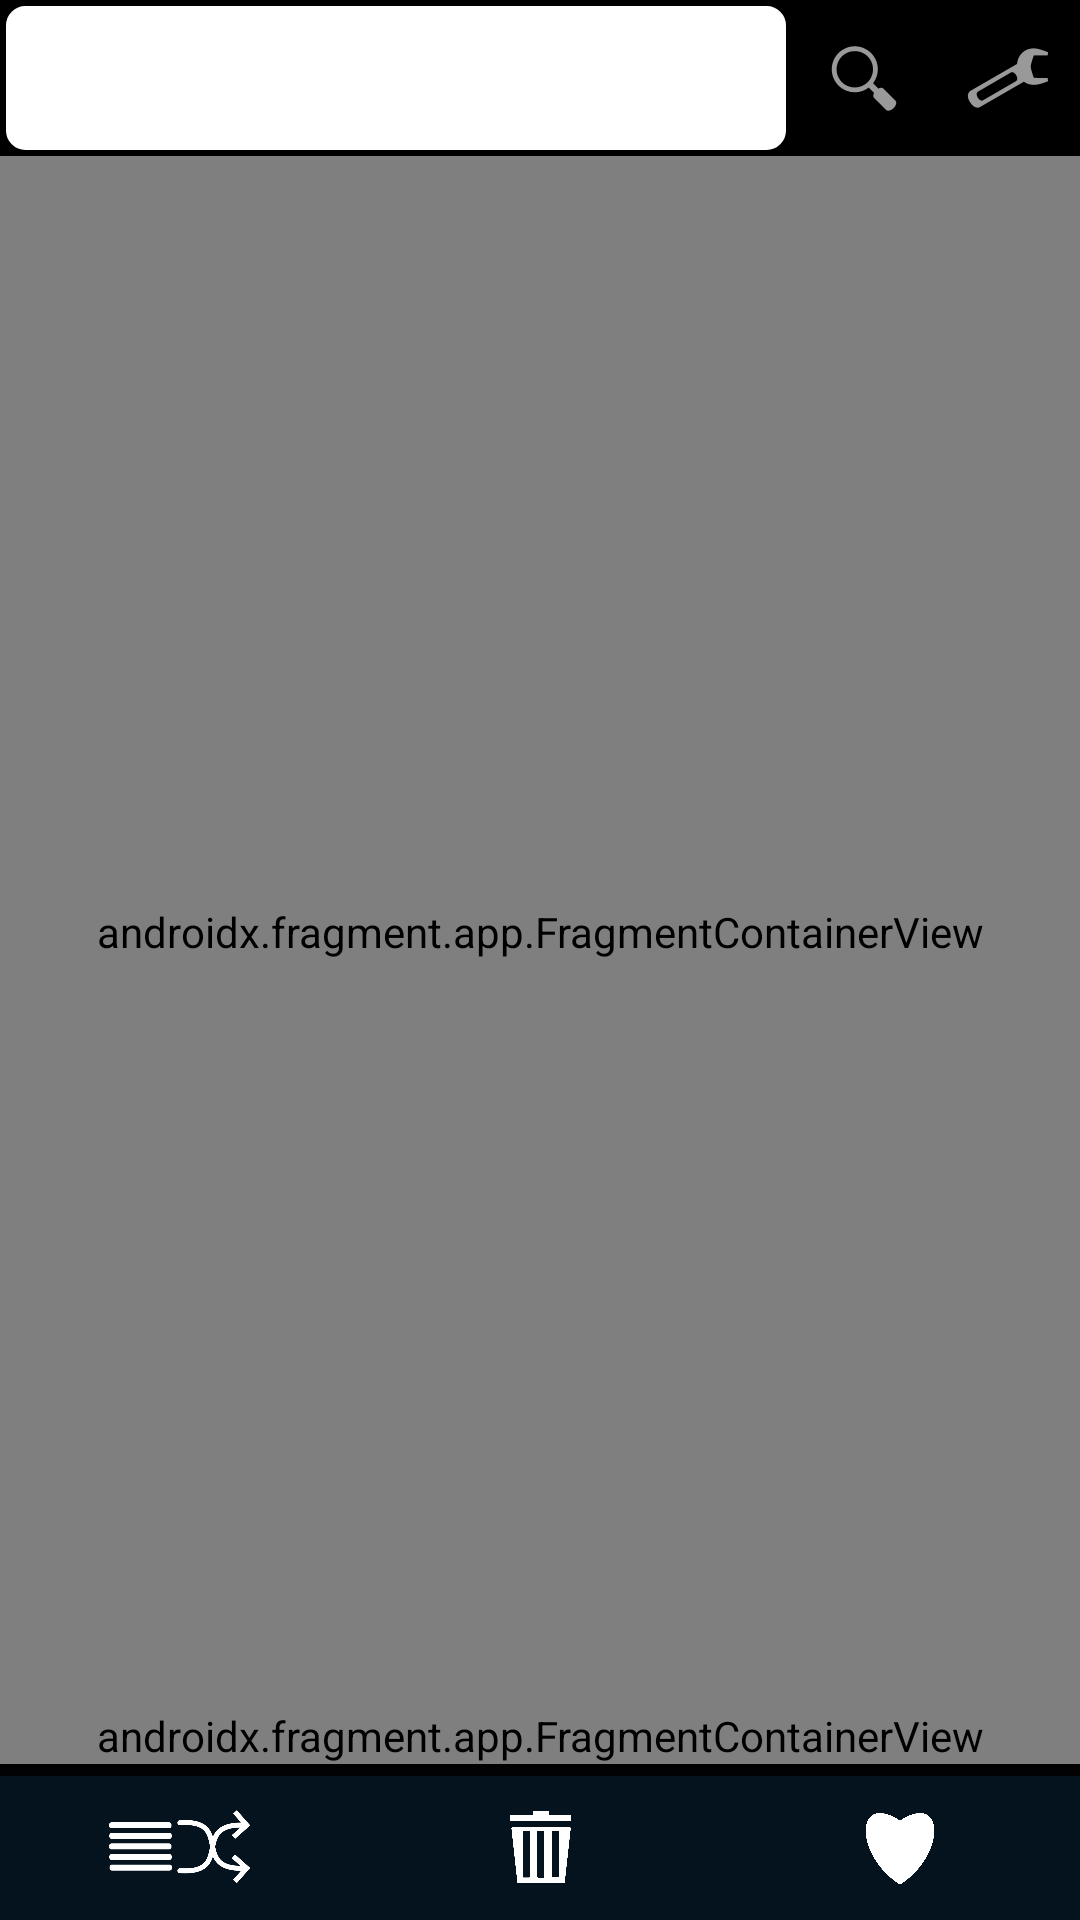

Here is an Android app screen rendered from its layout file. Give the layout XML and the strings, colors and styles it references.
<!-- AndroidManifest.xml: application theme Theme.MassAudioPlayer -->
<!-- res/layout/activity_main.xml -->
<?xml version="1.0" encoding="utf-8"?>
<androidx.appcompat.widget.LinearLayoutCompat
    xmlns:android="http://schemas.android.com/apk/res/android"
    xmlns:app="http://schemas.android.com/apk/res-auto"
    xmlns:tools="http://schemas.android.com/tools"
    android:orientation="vertical"
    android:layout_width="match_parent"
    android:background="@color/background_deep"
    android:layout_height="match_parent">

    
    <androidx.constraintlayout.widget.ConstraintLayout
        android:layout_width="match_parent"
        android:layout_height="wrap_content"
        android:background="@android:color/background_dark">

        <AutoCompleteTextView
            android:layout_width="0dp"
            android:layout_height="wrap_content"
            android:layout_margin="2dp"
            android:background="@drawable/search_field_background"

            android:minHeight="48dp"
            app:layout_constraintBottom_toBottomOf="parent"
            app:layout_constraintEnd_toStartOf="@+id/imageButton"
            app:layout_constraintStart_toStartOf="parent"
            app:layout_constraintTop_toTopOf="parent"
            tools:ignore="LabelFor,SpeakableTextPresentCheck,VisualLintTextFieldSize" />

        <ImageButton
            android:id="@+id/imageButton"

            android:layout_width="0dp"

            android:minHeight="48dp"
            android:minWidth="48dp"

            android:layout_height="match_parent"
            android:background="@color/transparent"
            android:paddingHorizontal="5dp"
            android:src="@android:drawable/ic_menu_search"
            app:layout_constraintBottom_toBottomOf="parent"
            app:layout_constraintEnd_toStartOf="@+id/imageButton2"
            app:layout_constraintTop_toTopOf="parent"
            tools:ignore="ContentDescription,SpeakableTextPresentCheck" />

        <ImageButton
            android:id="@+id/imageButton2"


            android:minHeight="48dp"
            android:minWidth="48dp"
            android:layout_width="wrap_content"
            android:layout_height="match_parent"
            android:background="@color/transparent"
            android:paddingHorizontal="5dp"
            android:src="@android:drawable/ic_menu_manage"
            app:layout_constraintBottom_toBottomOf="parent"
            app:layout_constraintEnd_toEndOf="parent"
            app:layout_constraintTop_toTopOf="parent"
            tools:ignore="ContentDescription,SpeakableTextPresentCheck" />
    </androidx.constraintlayout.widget.ConstraintLayout>

    <HorizontalScrollView
        android:background="@color/background"
        android:layout_width="match_parent"
        android:layout_height="wrap_content">
        <RadioGroup
            android:layout_width="wrap_content"
            android:layout_height="wrap_content"
            android:orientation="horizontal"
            android:id="@+id/fragment_list">
        </RadioGroup>
    </HorizontalScrollView>

    <androidx.fragment.app.FragmentContainerView
        android:id="@+id/list_displayer_fragment_container"
        android:name="com.demeth.massaudioplayer.ui.AudioEntryDisplayer"
        android:layout_width="match_parent"
        android:layout_height="0dp"
        android:layout_weight="1"
        tools:layout="@layout/fragment_audio_entry_displayer_list" />

    <androidx.fragment.app.FragmentContainerView
        android:id="@+id/small_controller_fragment_container"
        android:name="com.demeth.massaudioplayer.ui.SmallControllerFragment"
        tools:layout="@layout/fragment_small_controller"
        android:layout_width="match_parent"
        android:layout_marginBottom="4dp"
        android:layout_height="wrap_content"/>

    
    <androidx.appcompat.widget.LinearLayoutCompat
        android:layout_width="match_parent"
        android:background="@color/background"
        android:layout_height="wrap_content">
        
        <ImageButton
            android:layout_width="0dp"
            android:layout_height="48dp"
            android:paddingVertical="10dp"
            android:layout_weight="1"
            android:background="?attr/selectableItemBackgroundBorderless"
            android:minWidth="0dp"
            app:srcCompat="@drawable/play_all_random"
            android:scaleType="fitCenter"
            />
        
        <ImageButton
            android:paddingVertical="10dp"
            android:layout_width="0dp"
            android:layout_height="48dp"
            android:layout_weight="1"
            android:background="?attr/selectableItemBackgroundBorderless"
            android:minWidth="0dp"
            app:srcCompat="@drawable/clear_queue"
            android:scaleType="fitCenter"

            />
        
        <ImageButton
            android:paddingVertical="10dp"
            android:layout_width="0dp"
            android:layout_height="48dp"
            android:layout_weight="1"
            android:background="?attr/selectableItemBackgroundBorderless"
            android:minWidth="0dp"
            app:srcCompat="@drawable/like"
            android:scaleType="fitCenter"
            />
    </androidx.appcompat.widget.LinearLayoutCompat>

</androidx.appcompat.widget.LinearLayoutCompat>
<!-- res/layout/fragment_audio_entry_displayer_list.xml (included above) -->
<?xml version="1.0" encoding="utf-8"?>
<androidx.recyclerview.widget.RecyclerView xmlns:android="http://schemas.android.com/apk/res/android"
    xmlns:app="http://schemas.android.com/apk/res-auto"
    xmlns:tools="http://schemas.android.com/tools"
    android:id="@+id/list"
    android:name="com.demeth.massaudioplayer.AudioEntryDisplayer"
    android:layout_width="match_parent"
    android:layout_height="match_parent"
    android:layout_marginLeft="16dp"
    android:layout_marginRight="16dp"
    app:layoutManager="LinearLayoutManager"
    tools:context=".ui.fragments.AudioEntryDisplayer"
    android:background="@color/background_deep"
    tools:listitem="@layout/fragment_audio_entry_displayer" />
<!-- res/layout/fragment_small_controller.xml (included above) -->
<?xml version="1.0" encoding="utf-8"?>
<androidx.constraintlayout.widget.ConstraintLayout xmlns:android="http://schemas.android.com/apk/res/android"
    xmlns:tools="http://schemas.android.com/tools"
    xmlns:app="http://schemas.android.com/apk/res-auto"
    tools:context=".ui.SmallControllerFragment"
    android:layout_marginTop="3dp"
    android:layout_width="match_parent"
    android:layout_height="wrap_content"
    android:background="@color/background"
    android:minHeight="48dp">

    
    <TextView
        android:id="@+id/main_controller_music_title"

        android:focusable="false"
        android:clickable="false"
        tools:ignore="HardcodedText"

        android:textColor="@color/white"
        android:textSize="14sp"
        android:text="player in standby"

        android:layout_width="0dp"
        android:layout_height="wrap_content"
        android:layout_margin="4dp"
        android:layout_marginStart="4dp"
        android:layout_marginTop="4dp"
        android:layout_marginEnd="4dp"


        app:layout_constraintStart_toStartOf="parent"
        app:layout_constraintEnd_toStartOf="@+id/main_controller_music_timer"
        app:layout_constraintTop_toTopOf="parent" />
    
    <TextView
        android:id="@+id/main_controller_music_timer"

        android:layout_width="wrap_content"
        android:layout_height="wrap_content"
        android:layout_margin="4dp"

        android:layout_marginStart="4dp"
        android:layout_marginTop="8dp"
        android:layout_marginEnd="4dp"

        android:clickable="false"
        android:focusable="false"
        android:text="@string/timestamp_default"
        android:textColor="@color/white"
        android:textSize="14sp"
        app:layout_constraintEnd_toEndOf="parent"

        app:layout_constraintTop_toTopOf="parent"
        tools:ignore="HardcodedText" />

    
    <com.demeth.massaudioplayer.ui.SquareImageButton
        android:id="@+id/main_album_imageview"

        android:focusable="false"
        android:clickable="false"

        android:scaleType="fitCenter"
        android:src="@drawable/no_album"

        android:layout_width="0dp"
        android:layout_height="0dp"
        android:layout_marginStart="8dp"
        android:layout_marginTop="4dp"
        android:layout_marginBottom="8dp"
        app:layout_constraintBottom_toBottomOf="parent"
        app:layout_constraintStart_toStartOf="parent"
        app:layout_constraintTop_toBottomOf="@+id/main_controller_music_title" />

    
    <SeekBar
        android:id="@+id/main_song_progression_bar"
        android:focusable="false"
        android:clickable="true"
        android:max="1000"
        android:progress="0"

        android:layout_width="0dp"
        android:layout_height="wrap_content"
        android:layout_marginStart="8dp"
        android:layout_marginEnd="16dp"
        android:layout_marginBottom="12dp"

        app:layout_constraintBottom_toBottomOf="parent"
        app:layout_constraintEnd_toEndOf="parent"
        app:layout_constraintStart_toEndOf="@+id/main_album_imageview" />

    
    <LinearLayout
        android:layout_width="wrap_content"
        android:layout_height="wrap_content"

        app:layout_constraintBottom_toTopOf="@+id/main_song_progression_bar"
        app:layout_constraintEnd_toEndOf="@+id/main_song_progression_bar"
        app:layout_constraintStart_toStartOf="@+id/main_song_progression_bar"
        app:layout_constraintTop_toBottomOf="@+id/main_controller_music_title">

        
        <com.demeth.massaudioplayer.ui.SquareImageButton
            android:id="@+id/main_control_loop_button"

            android:layout_width="wrap_content"
            android:layout_height="48dp"
            android:background="?attr/selectableItemBackgroundBorderless"
            android:src="@drawable/loop_none"/>

        
        <com.demeth.massaudioplayer.ui.SquareImageButton
            android:id="@+id/main_control_previous_button"

            android:layout_width="wrap_content"
            android:layout_height="48dp"
            android:background="?attr/selectableItemBackgroundBorderless"
            android:src="@android:drawable/ic_media_previous"/>

        
        <com.demeth.massaudioplayer.ui.SquareImageButton
            android:id="@+id/main_control_play_button"

            android:layout_width="wrap_content"
            android:layout_height="48dp"
            android:background="?attr/selectableItemBackgroundBorderless"
            android:src="@android:drawable/ic_media_play"/>

        
        <com.demeth.massaudioplayer.ui.SquareImageButton
            android:id="@+id/main_control_next_button"

            android:layout_width="wrap_content"
            android:layout_height="48dp"
            android:background="?attr/selectableItemBackgroundBorderless"
            android:src="@android:drawable/ic_media_next"/>

        
        <com.demeth.massaudioplayer.ui.SquareImageButton
            android:id="@+id/main_control_random_button"
            android:layout_width="wrap_content"
            android:layout_height="48dp"
            android:background="?attr/selectableItemBackgroundBorderless"
            android:src="@drawable/random_none"/>

    </LinearLayout>


</androidx.constraintlayout.widget.ConstraintLayout>
<!-- res/layout/fragment_audio_entry_displayer.xml (included above) -->
<?xml version="1.0" encoding="utf-8"?>
<androidx.constraintlayout.widget.ConstraintLayout xmlns:android="http://schemas.android.com/apk/res/android"
    xmlns:app="http://schemas.android.com/apk/res-auto"
    xmlns:tools="http://schemas.android.com/tools"
    android:id="@+id/holder_layout"
    android:background="@drawable/list_entry_background"

    android:animateLayoutChanges="true"

    android:layout_width="match_parent"
    android:layout_height="wrap_content"
    android:orientation="horizontal"
    android:layout_marginVertical="2dp">

    <CheckBox
        android:id="@+id/checkBox"

        android:buttonTint="@color/foreground"
        android:visibility="gone"
        android:layout_width="wrap_content"
        android:layout_height="match_parent"
        app:layout_constraintBottom_toBottomOf="parent"
        app:layout_constraintStart_toStartOf="parent"
        app:layout_constraintTop_toTopOf="parent" />

    <com.demeth.massaudioplayer.ui.SquareImageButton
        android:id="@+id/album"

        android:layout_width="44dp"
        android:layout_height="44dp"

        android:layout_marginStart="4dp"
        android:layout_marginTop="4dp"
        android:layout_marginBottom="4dp"

        android:paddingVertical="4dp"

        android:background="@color/transparent"
        android:clickable="false"
        android:focusable="false"
        android:scaleType="fitCenter"
        android:src="@drawable/no_album"
        app:layout_constraintBottom_toBottomOf="parent"
        app:layout_constraintStart_toEndOf="@+id/checkBox"
        app:layout_constraintTop_toTopOf="parent"
        tools:ignore="SpeakableTextPresentCheck" />

    <TextView
        android:id="@+id/title"

        android:clickable="false"
        android:focusable="false"

        android:maxLines="2"
        android:text="title music"
        android:textColor="@color/white"
        android:shadowColor="@color/foreground"
        android:shadowDx="0"
        android:shadowDy="0"
        android:shadowRadius="3"

        android:layout_width="0dp"
        android:layout_height="0dp"
        android:layout_marginStart="4dp"
        android:layout_marginTop="4dp"
        android:layout_marginBottom="4dp"
        app:layout_constraintBottom_toBottomOf="parent"
        app:layout_constraintEnd_toStartOf="@+id/settings"
        app:layout_constraintStart_toEndOf="@+id/album"
        app:layout_constraintTop_toTopOf="parent" />

    <com.demeth.massaudioplayer.ui.SquareImageButton
        android:id="@+id/settings"

        android:layout_width="wrap_content"
        android:layout_height="0dp"


        android:background="@color/transparent"
        android:minWidth="48dp"
        android:minHeight="48dp"
        android:src="@android:drawable/ic_menu_more"
        app:layout_constraintBottom_toBottomOf="parent"
        app:layout_constraintEnd_toEndOf="parent"
        app:layout_constraintTop_toTopOf="parent"
        tools:ignore="SpeakableTextPresentCheck" />
</androidx.constraintlayout.widget.ConstraintLayout>
<!-- resources referenced by this layout -->
<resources>
  <color name="background">#FF04131e</color>
  <color name="background_deep">#FF020204</color>
  <color name="foreground">#FF07cff6</color>
  <color name="transparent">#00000000</color>
  <color name="white">#FFFFFFFF</color>
  <!-- drawable clear_queue: png bitmap (drawable, 12906 bytes) -->
  <!-- drawable like: png bitmap (drawable, 22442 bytes) -->
  <!-- drawable list_entry_background (drawable) -->
  <?xml version="1.0" encoding="utf-8"?>
  <shape xmlns:android="http://schemas.android.com/apk/res/android" >
      <stroke
          android:width="1dp"
          android:color="@color/background_light" />
  
      <solid android:color="@color/background_light" />
  
      <corners android:radius="6dp" />
  </shape>
  <!-- drawable loop_none: png bitmap (drawable-hdpi, 766 bytes) -->
  <!-- drawable no_album: jpg bitmap (drawable, 5356 bytes) -->
  <!-- drawable play_all_random: png bitmap (drawable, 11714 bytes) -->
  <!-- drawable random_none: png bitmap (drawable-hdpi, 748 bytes) -->
  <!-- drawable search_field_background (drawable) -->
  <?xml version="1.0" encoding="utf-8"?>
  <shape xmlns:android="http://schemas.android.com/apk/res/android" >
      <stroke
          android:width="1dp"
          android:color="@color/white" />
  
      <solid android:color="@color/white" />
  
      <corners android:radius="6dp" />
  </shape>
  <string name="timestamp_default">00:00/00:00</string>
  <style name="Theme.MassAudioPlayer" parent="Theme.MaterialComponents.DayNight.DarkActionBar">
          
          <item name="colorPrimary">@color/purple_500</item>
          <item name="colorPrimaryVariant">@color/purple_700</item>
          <item name="colorOnPrimary">@color/white</item>
          
          <item name="colorSecondary">@color/teal_200</item>
          <item name="colorSecondaryVariant">@color/teal_700</item>
          <item name="colorOnSecondary">@color/black</item>
          
          <item name="android:statusBarColor">?attr/colorPrimaryVariant</item>
          
      </style>
  <color name="background_light">#FF0d2534</color>
  <color name="purple_500">#FF6200EE</color>
  <color name="purple_700">#FF3700B3</color>
  <color name="teal_200">#FF03DAC5</color>
  <color name="teal_700">#FF018786</color>
  <color name="black">#FF000000</color>
</resources>
